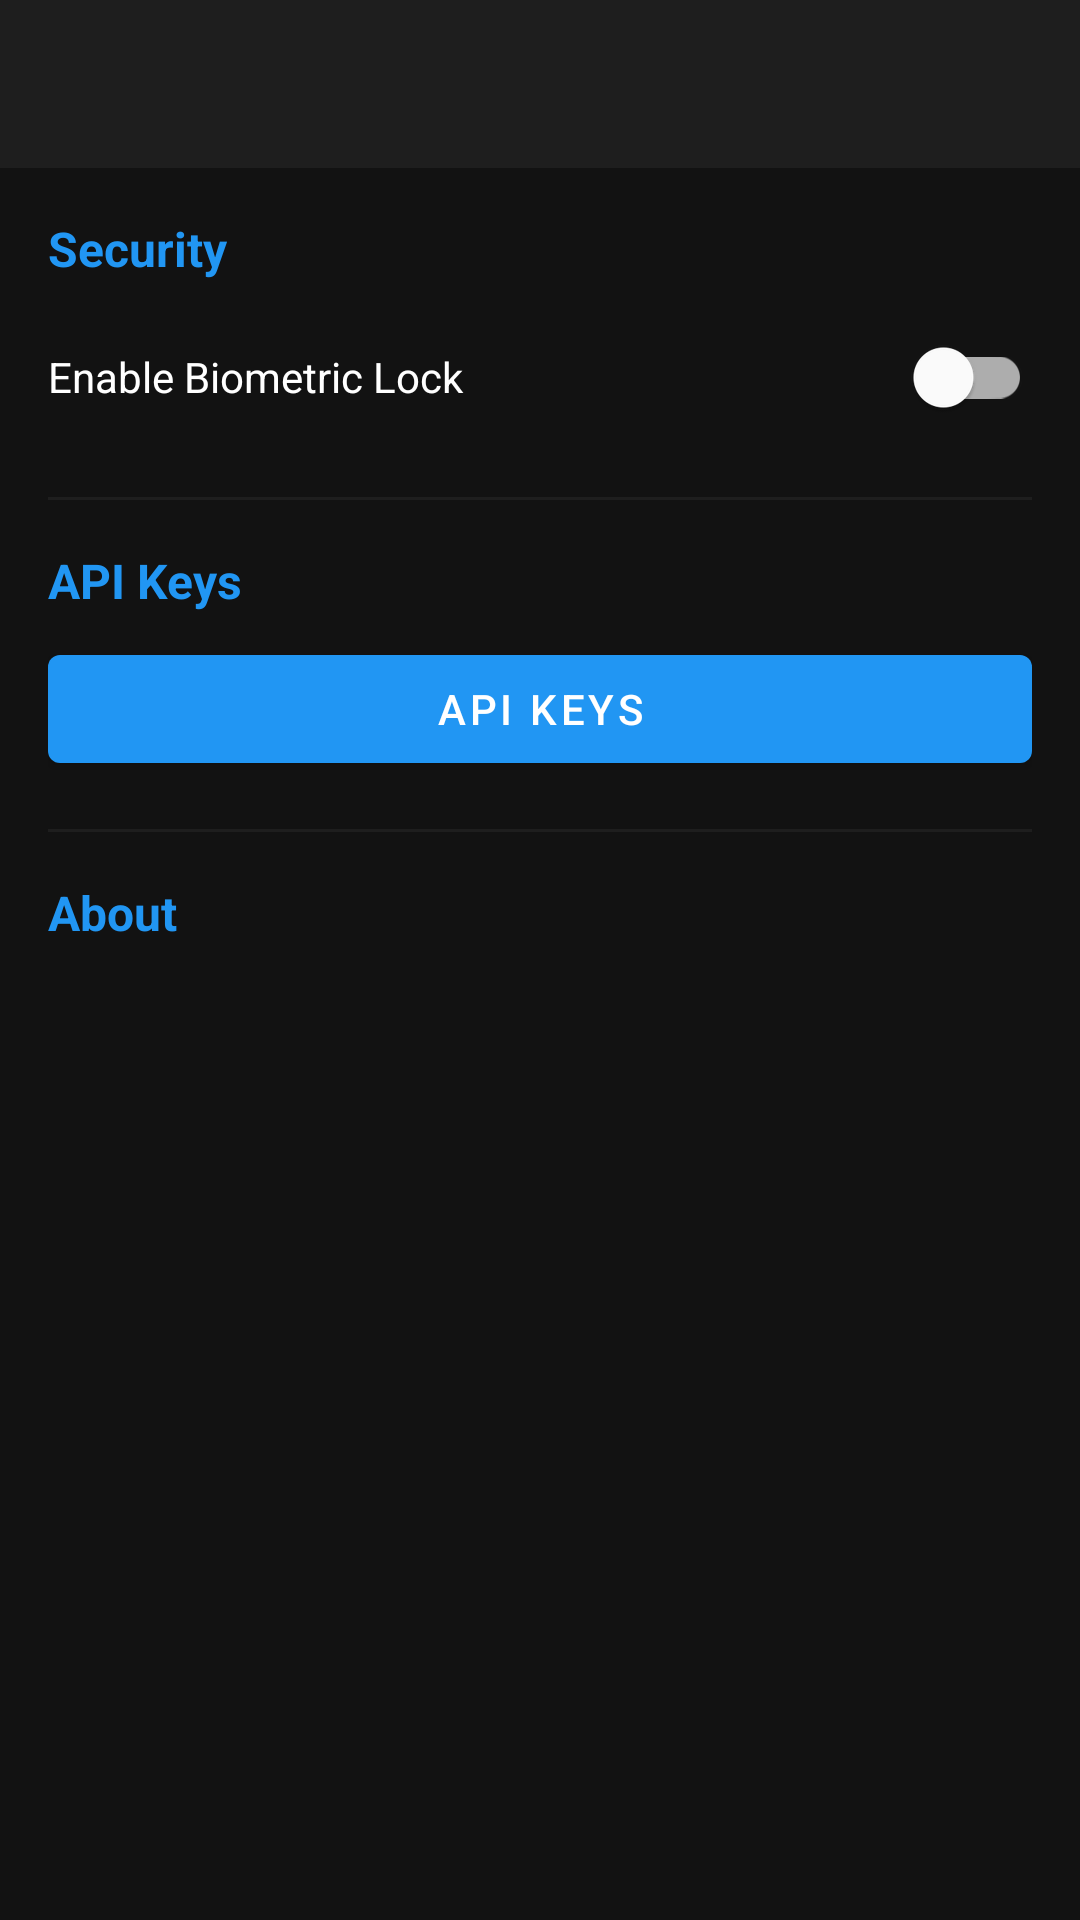

This screen was rendered from an Android layout file. Write that file and the resources it references.
<!-- AndroidManifest.xml: activity theme Theme.DeepAgent -->
<!-- res/layout/activity_settings.xml -->
<?xml version="1.0" encoding="utf-8"?>
<LinearLayout xmlns:android="http://schemas.android.com/apk/res/android"
    android:layout_width="match_parent"
    android:layout_height="match_parent"
    android:background="@color/background_dark"
    android:orientation="vertical">

    <com.google.android.material.appbar.MaterialToolbar
        android:id="@+id/toolbar"
        android:layout_width="match_parent"
        android:layout_height="?attr/actionBarSize"
        android:background="@color/surface_dark" />

    <ScrollView
        android:layout_width="match_parent"
        android:layout_height="match_parent">

        <LinearLayout
            android:layout_width="match_parent"
            android:layout_height="wrap_content"
            android:orientation="vertical"
            android:padding="16dp">

            <TextView
                android:layout_width="wrap_content"
                android:layout_height="wrap_content"
                android:text="@string/security"
                android:textColor="@color/primary_dark"
                android:textSize="16sp"
                android:textStyle="bold" />

            <com.google.android.material.switchmaterial.SwitchMaterial
                android:id="@+id/biometricSwitch"
                android:layout_width="match_parent"
                android:layout_height="wrap_content"
                android:layout_marginTop="8dp"
                android:text="@string/enable_biometric"
                android:textColor="@color/white" />

            <View
                android:layout_width="match_parent"
                android:layout_height="1dp"
                android:layout_marginVertical="16dp"
                android:background="@color/surface_dark" />

            <TextView
                android:layout_width="wrap_content"
                android:layout_height="wrap_content"
                android:text="@string/api_keys"
                android:textColor="@color/primary_dark"
                android:textSize="16sp"
                android:textStyle="bold" />

            <com.google.android.material.button.MaterialButton
                android:id="@+id/manageApiKeysButton"
                android:layout_width="match_parent"
                android:layout_height="wrap_content"
                android:layout_marginTop="8dp"
                android:text="@string/api_keys" />

            <View
                android:layout_width="match_parent"
                android:layout_height="1dp"
                android:layout_marginVertical="16dp"
                android:background="@color/surface_dark" />

            <TextView
                android:layout_width="wrap_content"
                android:layout_height="wrap_content"
                android:text="@string/about"
                android:textColor="@color/primary_dark"
                android:textSize="16sp"
                android:textStyle="bold" />

            <TextView
                android:id="@+id/versionText"
                android:layout_width="wrap_content"
                android:layout_height="wrap_content"
                android:layout_marginTop="8dp"
                android:textColor="@color/white" />

        </LinearLayout>
    </ScrollView>

</LinearLayout>
<!-- resources referenced by this layout -->
<resources>
  <color name="background_dark">#FF121212</color>
  <color name="primary_dark">#FF2196F3</color>
  <color name="surface_dark">#FF1E1E1E</color>
  <color name="white">#FFFFFFFF</color>
  <string name="about">About</string>
  <string name="api_keys">API Keys</string>
  <string name="enable_biometric">Enable Biometric Lock</string>
  <string name="security">Security</string>
  <style name="Theme.DeepAgent" parent="Theme.MaterialComponents.DayNight.NoActionBar">
          <item name="colorPrimary">@color/primary_dark</item>
          <item name="colorPrimaryVariant">@color/purple_700</item>
          <item name="colorOnPrimary">@color/white</item>
          <item name="colorSecondary">@color/accent_dark</item>
          <item name="colorSecondaryVariant">@color/teal_700</item>
          <item name="colorOnSecondary">@color/black</item>
          <item name="android:statusBarColor">@color/background_dark</item>
          <item name="android:navigationBarColor">@color/background_dark</item>
          <item name="android:windowBackground">@color/background_dark</item>
      </style>
  <color name="purple_700">#FF3700B3</color>
  <color name="accent_dark">#FF00BCD4</color>
  <color name="teal_700">#FF018786</color>
  <color name="black">#FF000000</color>
</resources>
